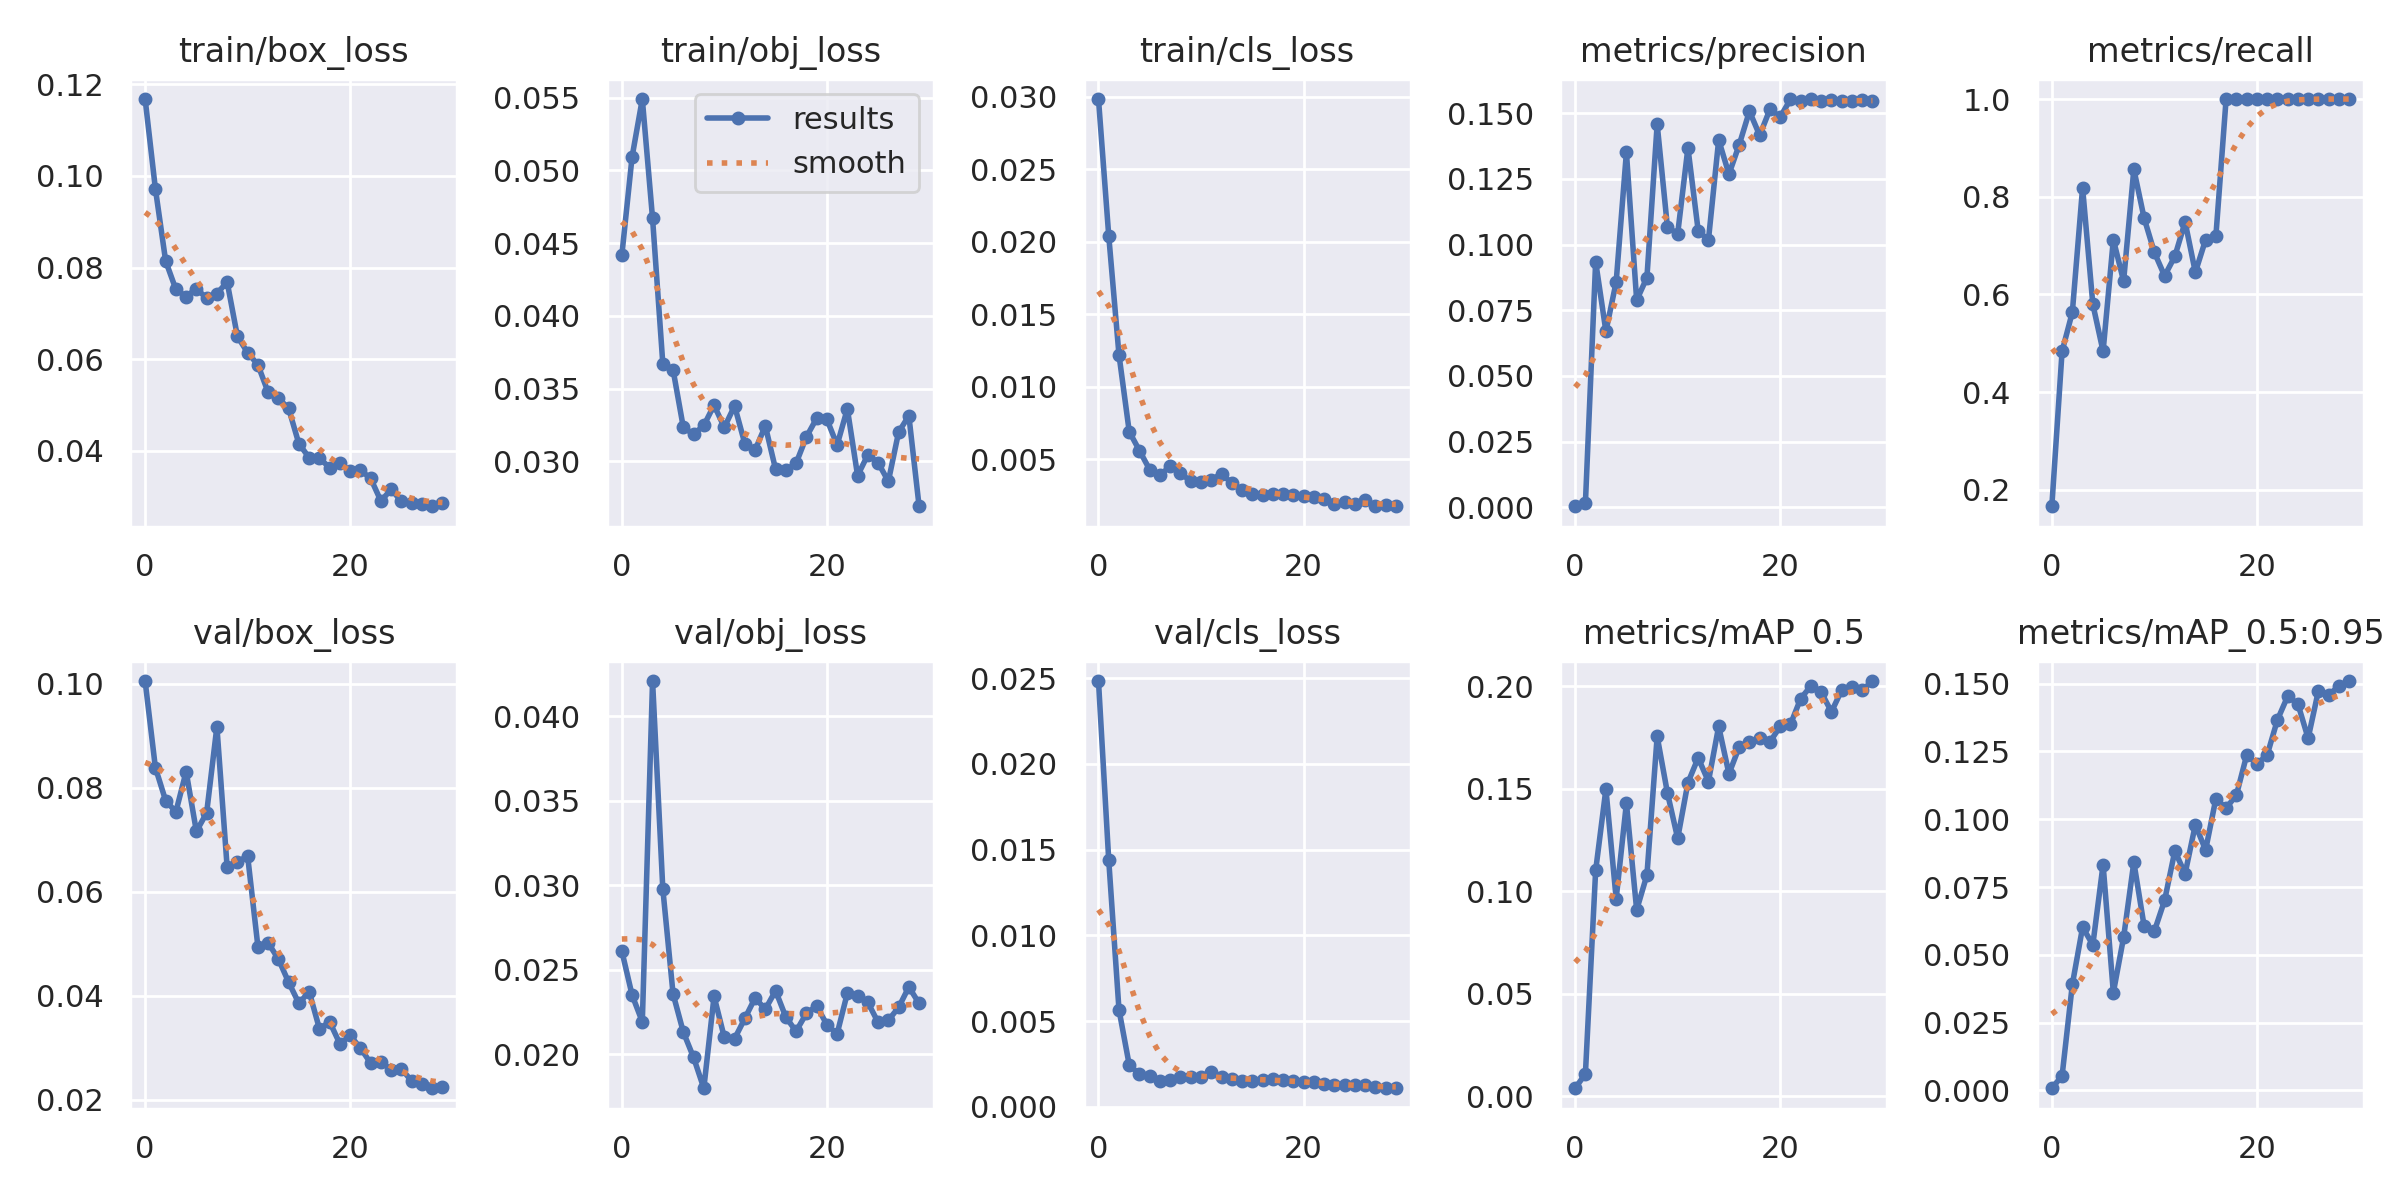

The table this chart was drawn from, first rows:
epoch, train/box_loss, train/obj_loss, train/cls_loss, metrics/precision, metrics/recall, metrics/mAP_0.5, metrics/mAP_0.5:0.95, val/box_loss, val/obj_loss, val/cls_loss, x/lr0, x/lr1, x/lr2
0, 0.1168, 0.04414, 0.02984, 0.0003996, 0.1667, 0.003805, 0.0007756, 0.1005, 0.02613, 0.02483, 0.0901, 0.0011, 0.0011
1, 0.0972, 0.05091, 0.02041, 0.001548, 0.4837, 0.01082, 0.005343, 0.08385, 0.02352, 0.01439, 0.07922, 0.002224, 0.002224
2, 0.08144, 0.0549, 0.0122, 0.09348, 0.5637, 0.1101, 0.03906, 0.07751, 0.02193, 0.005672, 0.06827, 0.003269, 0.003269
3, 0.07522, 0.04669, 0.006905, 0.067, 0.8186, 0.1498, 0.06015, 0.07535, 0.04209, 0.002452, 0.05724, 0.004235, 0.004235
4, 0.07366, 0.03671, 0.00559, 0.08575, 0.5801, 0.0963, 0.05371, 0.08308, 0.0298, 0.001899, 0.04612, 0.005121, 0.005121
5, 0.0754, 0.03629, 0.004275, 0.1351, 0.4837, 0.1429, 0.08327, 0.0716, 0.02358, 0.001831, 0.03493, 0.005928, 0.005928
6, 0.07329, 0.03233, 0.003881, 0.07884, 0.7124, 0.09085, 0.03605, 0.07514, 0.02133, 0.00152, 0.02366, 0.006657, 0.006657
7, 0.07431, 0.03186, 0.00454, 0.08746, 0.6274, 0.1079, 0.05641, 0.09171, 0.01983, 0.001571, 0.0123, 0.007306, 0.007306
8, 0.07683, 0.03246, 0.00402, 0.1458, 0.8562, 0.1756, 0.08417, 0.06467, 0.018, 0.001749, 0.00736, 0.00736, 0.00736
9, 0.06499, 0.03386, 0.003496, 0.1067, 0.7565, 0.148, 0.06066, 0.06574, 0.02344, 0.001765, 0.00736, 0.00736, 0.00736
10, 0.06141, 0.03232, 0.003429, 0.1041, 0.6863, 0.1258, 0.05871, 0.06684, 0.02101, 0.001757, 0.00703, 0.00703, 0.00703
11, 0.05878, 0.03381, 0.003596, 0.1368, 0.6381, 0.153, 0.07006, 0.04947, 0.02093, 0.002062, 0.0067, 0.0067, 0.0067
12, 0.05274, 0.03121, 0.003978, 0.1053, 0.6781, 0.1651, 0.0883, 0.05017, 0.02213, 0.001761, 0.00637, 0.00637, 0.00637
13, 0.05149, 0.03077, 0.003356, 0.1017, 0.7484, 0.1535, 0.0799, 0.04705, 0.02334, 0.001608, 0.00604, 0.00604, 0.00604
14, 0.04924, 0.03243, 0.002884, 0.1399, 0.6454, 0.1804, 0.098, 0.0426, 0.02268, 0.001529, 0.00571, 0.00571, 0.00571
15, 0.04151, 0.02945, 0.002583, 0.1268, 0.712, 0.1573, 0.08862, 0.03854, 0.02377, 0.001542, 0.00538, 0.00538, 0.00538
16, 0.03853, 0.02939, 0.002561, 0.138, 0.7189, 0.1703, 0.1076, 0.04081, 0.02221, 0.001571, 0.00505, 0.00505, 0.00505
17, 0.03835, 0.02986, 0.002576, 0.1508, 1, 0.1729, 0.1041, 0.03367, 0.02137, 0.001655, 0.00472, 0.00472, 0.00472
18, 0.03635, 0.03167, 0.002586, 0.1416, 1, 0.1749, 0.1089, 0.035, 0.02243, 0.001574, 0.00439, 0.00439, 0.00439
19, 0.03743, 0.03295, 0.002502, 0.1515, 1, 0.1729, 0.1235, 0.03076, 0.02287, 0.001511, 0.00406, 0.00406, 0.00406
20, 0.03548, 0.03289, 0.002442, 0.1486, 1, 0.1804, 0.1205, 0.03238, 0.02177, 0.001478, 0.00373, 0.00373, 0.00373
21, 0.03579, 0.03111, 0.002372, 0.1553, 1, 0.1814, 0.1236, 0.02997, 0.02122, 0.001472, 0.0034, 0.0034, 0.0034
22, 0.03397, 0.03361, 0.002256, 0.1548, 1, 0.194, 0.1366, 0.02707, 0.02363, 0.001339, 0.00307, 0.00307, 0.00307
23, 0.02903, 0.02901, 0.001937, 0.1554, 1, 0.2002, 0.1453, 0.02737, 0.02344, 0.0013, 0.00274, 0.00274, 0.00274
24, 0.03158, 0.03045, 0.00205, 0.1547, 1, 0.1971, 0.1426, 0.02573, 0.02308, 0.001263, 0.00241, 0.00241, 0.00241
25, 0.02898, 0.0299, 0.001878, 0.1552, 1, 0.1875, 0.1299, 0.02601, 0.0219, 0.001276, 0.00208, 0.00208, 0.00208
26, 0.02852, 0.02862, 0.002154, 0.1548, 1, 0.1981, 0.1474, 0.02359, 0.02203, 0.001254, 0.00175, 0.00175, 0.00175
27, 0.02832, 0.032, 0.001757, 0.1547, 1, 0.1997, 0.1459, 0.02299, 0.02278, 0.001186, 0.00142, 0.00142, 0.00142
28, 0.0279, 0.03313, 0.001877, 0.1549, 1, 0.198, 0.149, 0.02224, 0.02399, 0.0011, 0.00109, 0.00109, 0.00109
29, 0.02863, 0.02691, 0.001784, 0.1547, 1, 0.2026, 0.151, 0.02242, 0.02302, 0.001092, 0.00076, 0.00076, 0.00076
